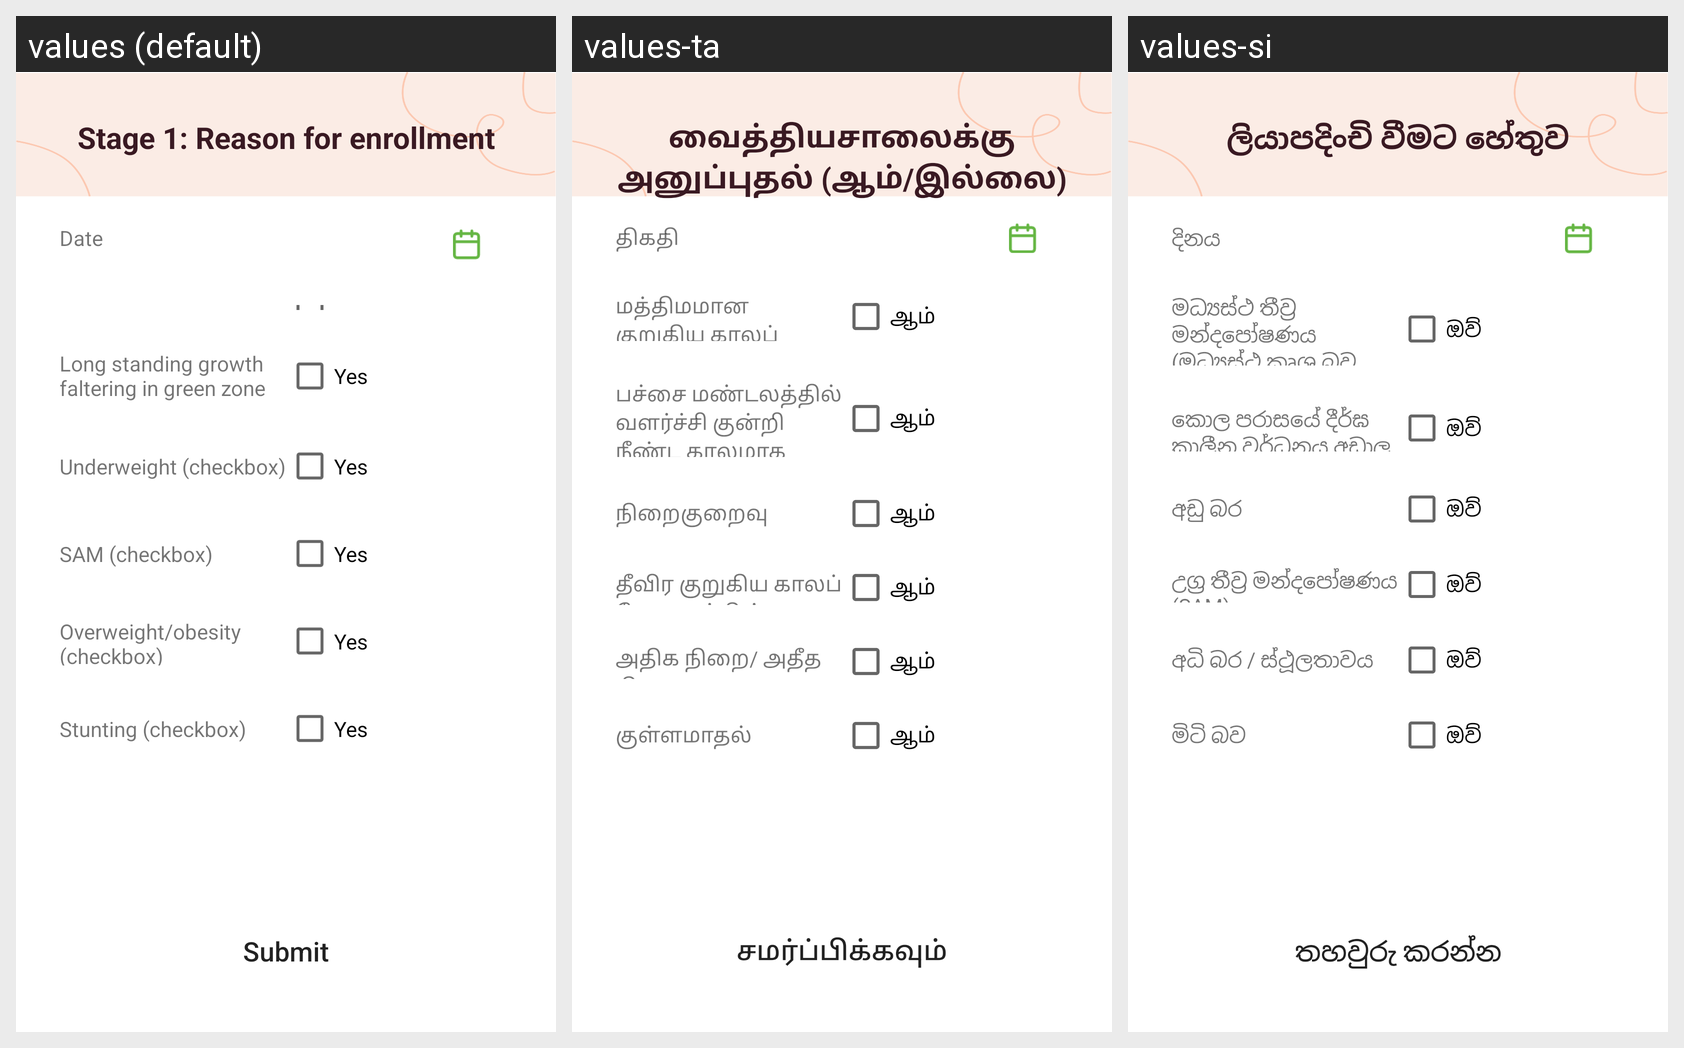

Locale-by-locale string values for the Android screen shown in this grid:
Android screen res/layout/activity_other_reason_for_enrollment.xml rendered under 3 locales, left to right: values (default), values-ta, values-si. Device: Nexus 5 (rendered at 1080×1920; each locale shown at half size, 540×960, under a caption strip naming it); theme AppTheme.
Strings drawn on this screen, with the default value and each locale's value (text and hints the layout hard-codes, and strings that could not be matched under every locale, appear in the picture but are not listed):

oth_reason_date
  values: Date
  values-ta: திகதி
  values-si: දිනය

yes
  values: Yes
  values-ta: ஆம்
  values-si: ඔව්

oth_reason_faltering
  values: Long standing growth faltering in green zone (checkbox)
  values-ta: பச்சை மண்டலத்தில் வளர்ச்சி குன்றி நீண்ட காலமாக உள்ளமை
  values-si: කොල පරාසයේ දීර්ඝ කාලීන වර්ධනය අඩාල වීම

oth_reason_under
  values: Underweight (checkbox)
  values-ta: நிறைகுறைவு
  values-si: අඩු බර

oth_reason_sam
  values: SAM (checkbox)
  values-ta: தீவிர குறுகிய காலப் போஷாக்கின்மை
  values-si: උග්‍ර තීව‍්‍ර මන්දපෝෂණය (SAM)

oth_reason_overweight
  values: Overweight/obesity (checkbox)
  values-ta: அதிக நிறை/ அதீத நிறை
  values-si: අධි බර / ස්ථූලතාවය

oth_reason_stuning
  values: Stunting (checkbox)
  values-ta: குள்ளமாதல்
  values-si: මිටි බව

submit
  values: Submit
  values-ta: சமர்ப்பிக்கவும்
  values-si: තහවුරු කරන්න

oth_reason_title
  values: Stage 1: Reason for enrollment
  values-ta: வைத்தியசாலைக்கு அனுப்புதல் (ஆம்/இல்லை)
  values-si: ලියාපදිංචි වීමට හේතුව
